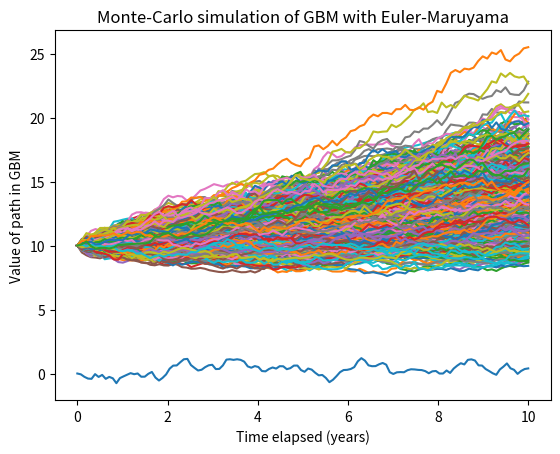

Generate this figure with matplotlib:
# include necessary libraries
import matplotlib.pyplot as plt
import numpy as np
from scipy.stats import norm
import math
import statistics

# fixed seed for reproducibility
rng = np.random.default_rng(0)

''' 
Following the wavelet construction of Brownian motion from Michael Steele's Stochastic Calculus
and Financial Applications
'''

# Define \Delta(x) as the integral of the mother wavelet, \int H(t)\mathrm{d}t
def MotherDelta(x):
    if x < 0 or x > 1:
        return 0
    elif 0 <= x < 1/2:
        return 2 * x
    else:
        return 2 * (1 - x)

# Extend this to the integrals of the entire family of wavelets, defined as $\Delta_n(t)=\Delta(2^jt - k)$,
# where $n = 2^j + k$ with $0\leq k < 2^j$. Further, we take $\Delta_0(t)=t$. 
def Delta(n, x):
    if n == 0:
        return x
    j2 = 1 << math.floor(math.log(n, 2))
    k = n - j2
    return MotherDelta(j2 * x - k)

# We now need the coefficients in the series expansion, which are defined as $\Lambda_0=1$ and
# $\Lambda_n=\frac{1}{2} 2^{-j/2}$, where $n = 2^j + k$ with $0\leq k < 2^j$.
def Lambda(n):
    if n == 0:
        return 1
    j = math.floor(math.log(n, 2))
    return (1/2) * math.pow(2, -j / 2)

'''
We now construct the series expansion of standard Brownian motion, truncated to N summands.
'''

# If $\{Z_n\}_{n=0}^\infty$ is a sequence of independent Gaussian RVs with mean 0 and variance 1, then
# X_t=\sum_{n=0}^\infty \lambda_nZ_n\Delta_n(t)
# converges uniformly on [0,1] a.e. and limit is standard Brownian motion for 0 <= t <= 1

# Constructs standard Brownian motion on the interval [0, T] (T = xpoints[-1]) using the infinite series expansion
# by evaluating the series truncated to N summands at each time in xpoints. We use the theorem above
# and appeal to the fact that the scaled process $\sqrt{T} Y_{t/T}$ is standard Brownian motion on [0, 1].

# Returns an array ypoints that corresponds to B_t for each t in xpoints.
def BrownianMotion(xpoints, numSummands):
    ypoints = []
    Z = rng.normal(0, 1, numSummands)
    for x in xpoints:
        scaledX = x / xpoints[-1]
        tempFactor = math.sqrt(xpoints[-1])
        temp = 0
        for n in range(numSummands):
            temp += tempFactor * Lambda(n) * Z[n] * Delta(n, scaledX)
        ypoints.append(temp)
    return ypoints

# test BrownianMotion function
T = 10
numPoints = 128
numSummands = 128
xpoints = np.linspace(0, T, numPoints)
ypoints = BrownianMotion(xpoints, numPoints)
plt.plot(xpoints, ypoints)
plt.title("One path of standard Brownian motion")
plt.xlabel("Time 0 <= t <= T")
plt.ylabel("Value")
plt.show()

'''
Using the construction of Brownian motion above, we now construct geometric Brownian motion.
'''

# Geometric Brownian motion is defined by the SDE
# $dX_t=\mu X_t dt+\sigma X_t\mathrm{d}B_t$ with $X_0=x_0>0$
# An application of Ito's formula with $X_t=f(t, B_t)$ and matching coefficients with the above SDE
# allow us to solve to obtain $X_t=x_0\exp((\mu-\frac{1}{2}\sigma^2)t+\sigma B_t)$
# Uniqueness of this solution is guaranteed by the space-variable Lipschitz and spatial growth condition, 
# alongside the fact that the above is bounded in L^2(dP). 

# Returns an array of ypoints for each time in xpoints representing one path in geometric Brownian
# motion with X_0 = x0 and parameters mu (drift coefficient) and sigma (volatility coefficient) as above.
def GeometricBrownianMotion(xpoints, numSummands, x0, mu, sigma):
    # temporarily store points of B_t inside ypoints
    ypoints = BrownianMotion(xpoints, numSummands)
    for i in range(len(xpoints)):
        # modify ypoints in-place into GBM
        ypoints[i] = x0 * math.exp((mu - 0.5 * math.pow(sigma, 2)) * xpoints[i] + sigma * ypoints[i])
    return ypoints

# test GeometricBrownianMotion function
T = 10
P = 128
xpoints = np.linspace(0, T, P)
ypoints = GeometricBrownianMotion(xpoints, 256, 10, 0.03, 0.05)
plt.plot(xpoints, ypoints)
plt.title("One path of geometric Brownian motion")
plt.xlabel("Time 0 <= t <= T")
plt.ylabel("Value")
plt.show()

'''
Assuming a stock follows geometric Brownian motion, we can calculate a theoretical price of a
European call option using the Black-Scholes equation.
'''
def BlackScholes(initialStockPrice, totalTime, strikePrice, riskFreeRate, sigma):
    d1 = (math.log(initialStockPrice / strikePrice) + (riskFreeRate + (1 / 2) * sigma ** 2) * totalTime) / (sigma * math.sqrt(totalTime))
    d2 = d1 - sigma * math.sqrt(totalTime)
    return initialStockPrice * norm.cdf(d1) - strikePrice * math.exp(-riskFreeRate*totalTime) * norm.cdf(d2)

# test function
# print(BlackScholes(10, 10, 12, 0.03, 0.05))

'''
Create a Monte-Carlo simulation of numerous geometric Brownian motion paths with the same parameters
to simulate the average gain/loss of buying the European call option at some price callPrice
'''

# Returns the payoff of a call option with strike price strikePrice at current price currentPrice.
def payoff(currentPrice, strikePrice):
    return max(0.0, currentPrice - strikePrice)

# returns the simulated average profit for 1 call bought at callPrice.
def MonteCarloCallSim(initialStockPrice, totalTime, strikePrice, riskFreeRate, sigma, callPrice, numTrials, numSummands, plot = False):
    # Since our GeometricBrownianMotion function takes in numPoints as a parameter, we can optimize 
    # the speed of calculation for our payoff by not using the function when plotting is False.
    # Instead, we view B_totalTime as N(0.0, sqrt(totalTime)) and plug this into our closed-form for GBM.
    payoffs = []
    if not plot:
        for _ in range(numTrials):
            Z = rng.normal(0.0, math.sqrt(totalTime))
            y = initialStockPrice * math.exp((riskFreeRate - 0.5 * math.pow(sigma, 2)) * totalTime + sigma * Z)
            payoffs.append(payoff(y, strikePrice))
    else:
        numPoints = 50
        xpoints = np.linspace(0, totalTime, numPoints)
        for _ in range(numTrials):
            ypoints = GeometricBrownianMotion(xpoints, numSummands, initialStockPrice, riskFreeRate, sigma)
            # ypoints[-1] is the stock price at maturation time T
            payoffs.append(payoff(ypoints[-1], strikePrice))
            if plot:
                plt.plot(xpoints, ypoints)
        plt.title("Monte-Carlo simulation of GBM with wavelet construction")
        plt.xlabel("Time elapsed (years)")
        plt.ylabel("Value of path in GBM")
        plt.show()
        
    # include the discount factor, because we the payoffs only come after maturation time.
    return payoffs, math.exp(-riskFreeRate * totalTime) * np.mean(payoffs) - callPrice

# test MonteCarloCallSim
MonteCarloCallSim(10, 10, 12, 0.03, 0.05, 1.6, 100, 50, True)

# Notice how if the callPrice is placed below the price outputted by the Black Scholes equation,
# we gain a net profit most of the time because the call is on "discount" relative to its theoretical price.

''' 
What is the expected value of the gain/loss for a specific call price? 
On average, it should be the Black-Scholes theoretical price minus the call price
'''

# We check the above with our Monte-Carlo simulation.
initialStockPrice = 10
totalTime = 10
strikePrice = 12
riskFreeRate = 0.03
sigma = 0.05
numPoints = 50
callPrice = 1.5
numTrials = 1000
numSummands = 50
ScholesMinusCallPrice = BlackScholes(initialStockPrice, totalTime, strikePrice, riskFreeRate, sigma) - callPrice
payoffVector, simAvgProfit = MonteCarloCallSim(initialStockPrice, totalTime, strikePrice, riskFreeRate, sigma, callPrice, numTrials, numSummands, False)
print(f"The gain/loss from buying at the Black‑Scholes price is {ScholesMinusCallPrice}.")
print(f"The gain/loss from the Monte‑Carlo simulation buying at callPrice is {simAvgProfit}.")
print(f"The error between the Monte-Carlo simulation with the wavelet construction and Black-Scholes is {abs(ScholesMinusCallPrice - simAvgProfit)}.")

# We analyze the expected error of our payoffs to quantify how good the Monte-Carlo simulation is.
samplePayoffVar = statistics.variance(payoffVector) # sample variance
samplePayoffSD = math.sqrt(samplePayoffVar) # standard deviation of payoffs
newSamplePayoffSD = samplePayoffSD / math.sqrt(numTrials) # apply Central Limit Theorem to numTrials
newSamplePayoffSD *= math.exp(-riskFreeRate * totalTime) # apply discount factor, because payoffs are realized in totalTime years
print(f"The error of the Monte-Carlo simulation with the wavelet construction should converge in distribution to N({0.0}, {newSamplePayoffSD ** 2}) by CLT.")
print("\n")

'''
We can also work with the stochastic differential equation dX_t= mu X_t dt + sigma X_t dB_t$ with $X_0=x_0>0$
in the sense that we treat the symbols $dX_t$, $dt$, and $dB_t$ as small but finite changes in $X_t$, $t$, and $B_t$,
respectively. This serves as the motivation for the Euler-Maruyama method for approximating the solutions to stochastic differential equations.
'''

# The true solution X to the above SDE is approximated by the Markov chain {Y}, where we approximate the above SDE with the relation
# $Y_{n+1} - Y_n = \mu Y_n(t_{n + 1} - t_n) + \sigma Y_n(B_{t_{n + 1}} - B_{t_n})$ for a partition $0=t_0 < t_1 < \cdots < t_n = T$ of [0, T]
# into N + 1 equal subintervals.

def GBMEulerMaruyamaApprox(x0, totalTime, riskFreeRate, sigma, numPoints, plot = False):
    Y = [0 for _ in range(numPoints)]
    Y[0] = x0
    dt = totalTime / (numPoints - 1)
    for n in range(numPoints - 1):
        Y[n + 1] = Y[n] + riskFreeRate * Y[n] * dt + sigma * Y[n] * rng.normal(0, math.sqrt(dt))
    if plot:
        plt.plot(np.linspace(0, totalTime, numPoints), Y)
        plt.title("One path of geometric Brownian motion")
        plt.xlabel("Time 0 <= t <= T")
        plt.ylabel("Value")
        plt.show()
    return Y

# test GBMEulerMaruyamaApprox function
GBMEulerMaruyamaApprox(10, 10, 0.03, 0.05, 100, True)

'''
Mirror Monte-Carlo approach with the Euler-Maruyama approach.
'''

def EulerMonteCarloCallSim(initialStockPrice, totalTime, strikePrice, riskFreeRate, sigma, callPrice, numTrials, numPoints, plot = False):
    payoffs = []
    for _ in range(numTrials):
        ypoints = GBMEulerMaruyamaApprox(initialStockPrice, totalTime, riskFreeRate, sigma, numPoints)
        if plot:
            plt.plot(np.linspace(0, totalTime, numPoints), ypoints)
        payoffs.append(payoff(ypoints[-1], strikePrice))
    if plot:
        plt.title("Monte-Carlo simulation of GBM with Euler-Maruyama")
        plt.xlabel("Time elapsed (years)")
        plt.ylabel("Value of path in GBM")
        plt.show()
    return payoffs, math.exp(-riskFreeRate * totalTime) * np.mean(payoffs) - callPrice

numPoints = 100
ScholesMinusCallPrice = BlackScholes(initialStockPrice, totalTime, strikePrice, riskFreeRate, sigma) - callPrice
payoffVector, simAvgProfit = EulerMonteCarloCallSim(initialStockPrice, totalTime, strikePrice, riskFreeRate, sigma, callPrice, numTrials, numPoints, True)
print(f"The gain/loss from buying at the Black‑Scholes price is {ScholesMinusCallPrice}.")
print(f"The gain/loss from the Monte‑Carlo simulation buying at callPrice with the Euler‑Maruyama approach is {simAvgProfit}")
print(f"The error between the Monte-Carlo simulation with the Euler-Maruyama approach and Black-Scholes is {abs(ScholesMinusCallPrice - simAvgProfit)}.")
# We analyze the error similarly to the other Monte-Carlo approach, using the same parameters.
samplePayoffVar = statistics.variance(payoffVector) # sample variance
samplePayoffSD = math.sqrt(samplePayoffVar) # standard deviation of payoffs
newSamplePayoffSD = samplePayoffSD / math.sqrt(numTrials) # apply Central Limit Theorem to numTrials
newSamplePayoffSD *= math.exp(-riskFreeRate * totalTime) # apply discount factor, because payoffs are realized in totalTime years
print(f"The error of the Monte-Carlo simulation with the Euler-Maruyama approach should converge in distribution to N({0.0}, {newSamplePayoffSD ** 2}) by CLT.")


